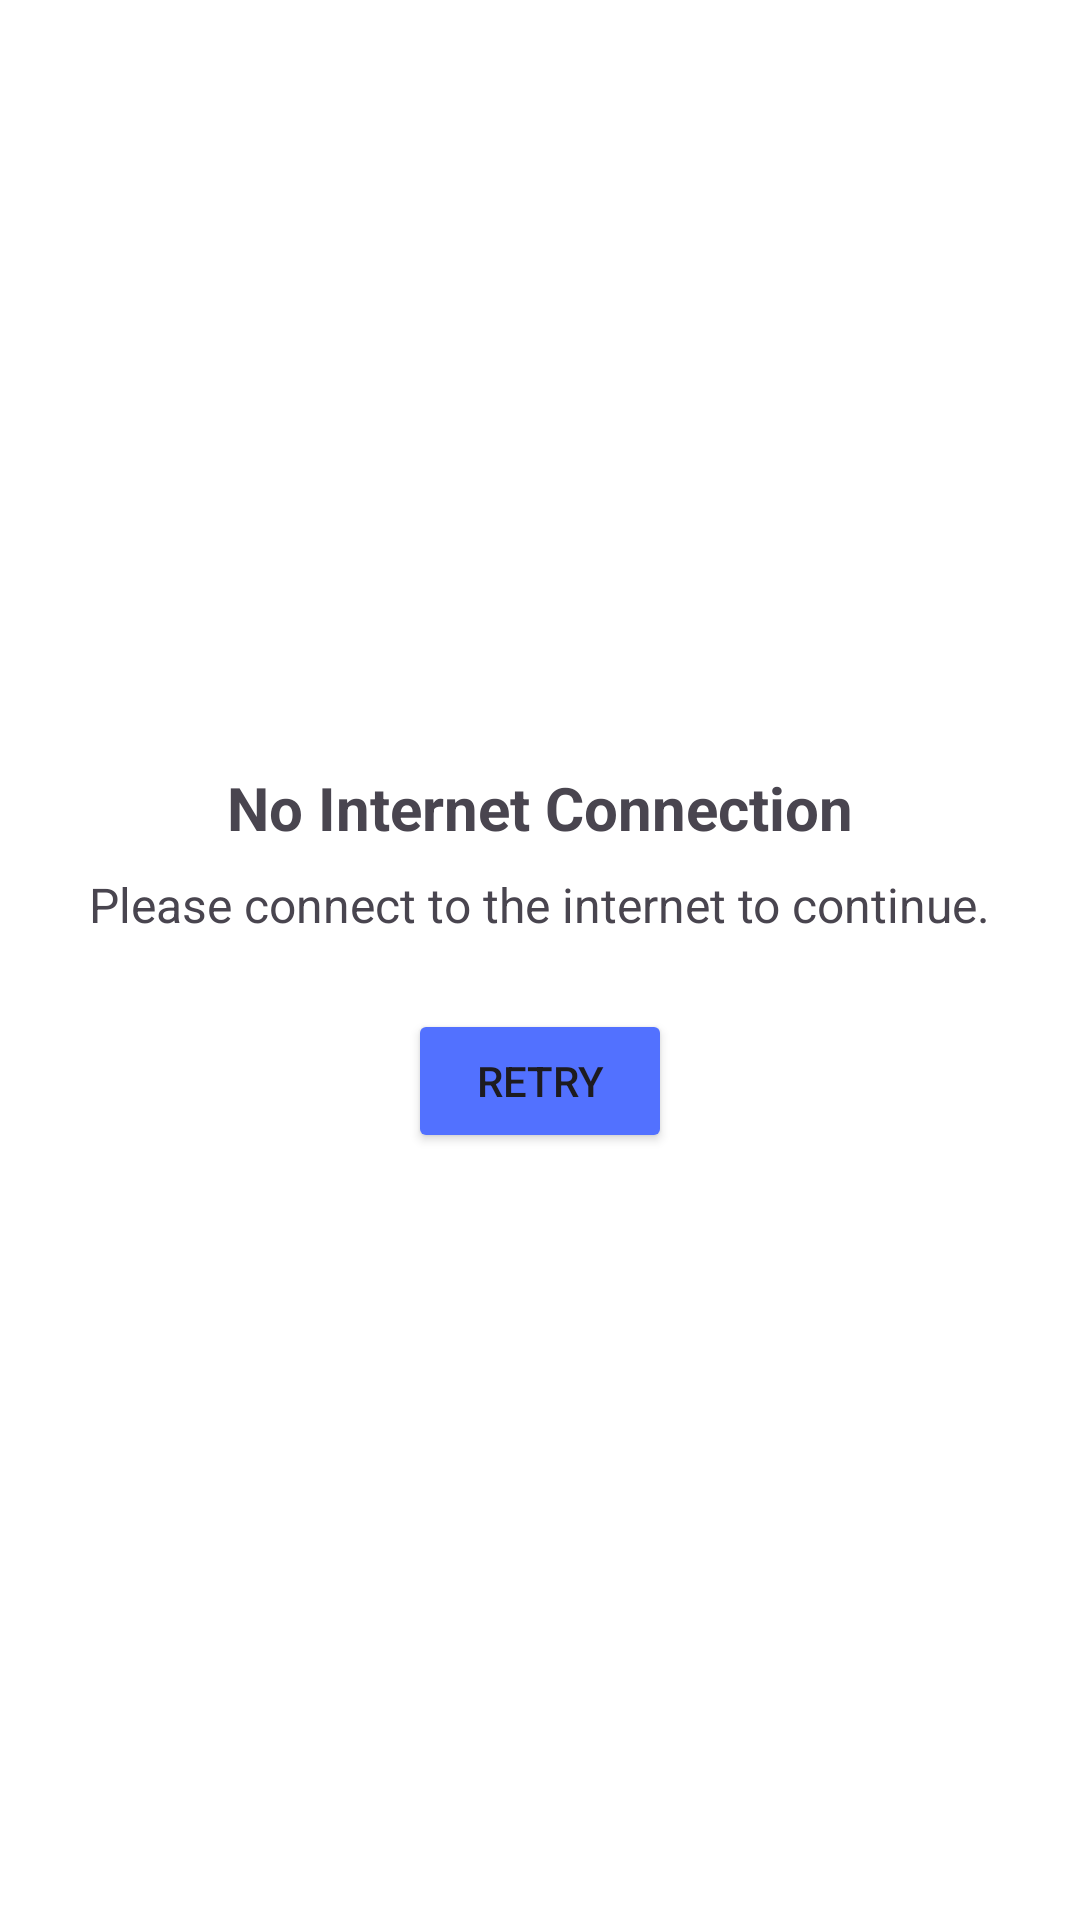

Here is an Android app screen rendered from its layout file. Give the layout XML and the strings, colors and styles it references.
<!-- AndroidManifest.xml: application theme Theme.Tradeveil -->
<!-- res/layout/dialog_no_internet.xml -->
<?xml version="1.0" encoding="utf-8"?>
<LinearLayout xmlns:android="http://schemas.android.com/apk/res/android"
    android:orientation="vertical"
    android:gravity="center"
    android:padding="24dp"
    android:background="@color/white"
    android:layout_width="match_parent"
    android:layout_height="match_parent">

    <TextView
        android:text="No Internet Connection"
        android:textSize="20sp"
        android:textStyle="bold"
        android:layout_marginBottom="8dp"
        android:layout_width="wrap_content"
        android:layout_height="wrap_content" />

    <TextView
        android:text="Please connect to the internet to continue."
        android:textSize="16sp"
        android:layout_marginBottom="24dp"
        android:layout_width="wrap_content"
        android:layout_height="wrap_content" />

    <Button
        android:id="@+id/retryBtn"
        android:text="Retry"
        android:backgroundTint="@color/blue_btn"
        android:layout_width="wrap_content"
        android:layout_height="wrap_content" />
</LinearLayout>
<!-- resources referenced by this layout -->
<resources>
  <color name="blue_btn">#5271FF</color>
  <color name="white">#FFFFFFFF</color>
  <style name="Theme.Tradeveil" parent="Base.Theme.Tradeveil" />
  <style name="Base.Theme.Tradeveil" parent="Theme.Material3.Light.NoActionBar">
          <item name="android:forceDarkAllowed">false</item>
          
      </style>
</resources>
